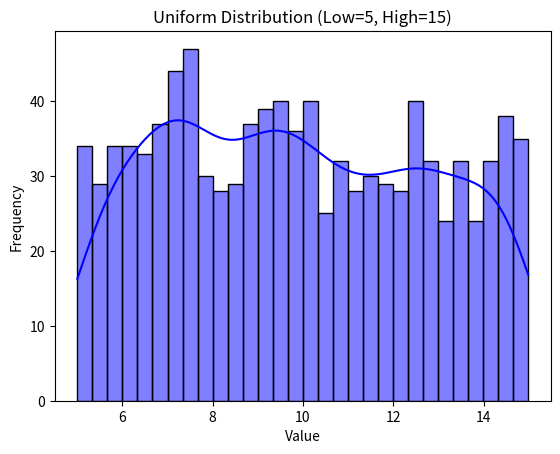

This chart was generated by the following Python code:
#Uniform Distribution is a type of probability distribution 
# where every value within a given range has an equal chance of occurring.
# like rolling a fair die:Each number (1, 2, 3, 4, 5, or 6) has an equal probability of being rolled.
# the Uniform Distribution is defined by three parameters:
#low (minimum value) → The starting value of the range.Default: 0.0
# high (maximum value) → The ending value of the range.Default: 1.0
# size → Defines how many random numbers (samples) should be generated.
# Can be a single number or an array shape (e.g., (2,3) for a 2-row, 3-column array).
from numpy import random
# Generate a 2x3 array of random numbers
x = random.uniform(size=(2, 3))
print(x)

# Set custom range
low = 5    # Minimum value
high = 15  # Maximum value

# Generate a single random number
single_value = random.uniform(low, high)
print("Single Random Value:", single_value)

# Generate an array of 5 random numbers
array_values = random.uniform(low, high, size=5)
print("Array of Random Values:", array_values)
import matplotlib.pyplot as plt
import seaborn as sns

# Generate 1000 samples from a uniform distribution between 5 and 15
data = random.uniform(5, 15, 1000)

# Plot the distribution
sns.histplot(data, bins=30, kde=True, color='blue')

plt.xlabel("Value")
plt.ylabel("Frequency")
plt.title("Uniform Distribution (Low=5, High=15)")

plt.show()
